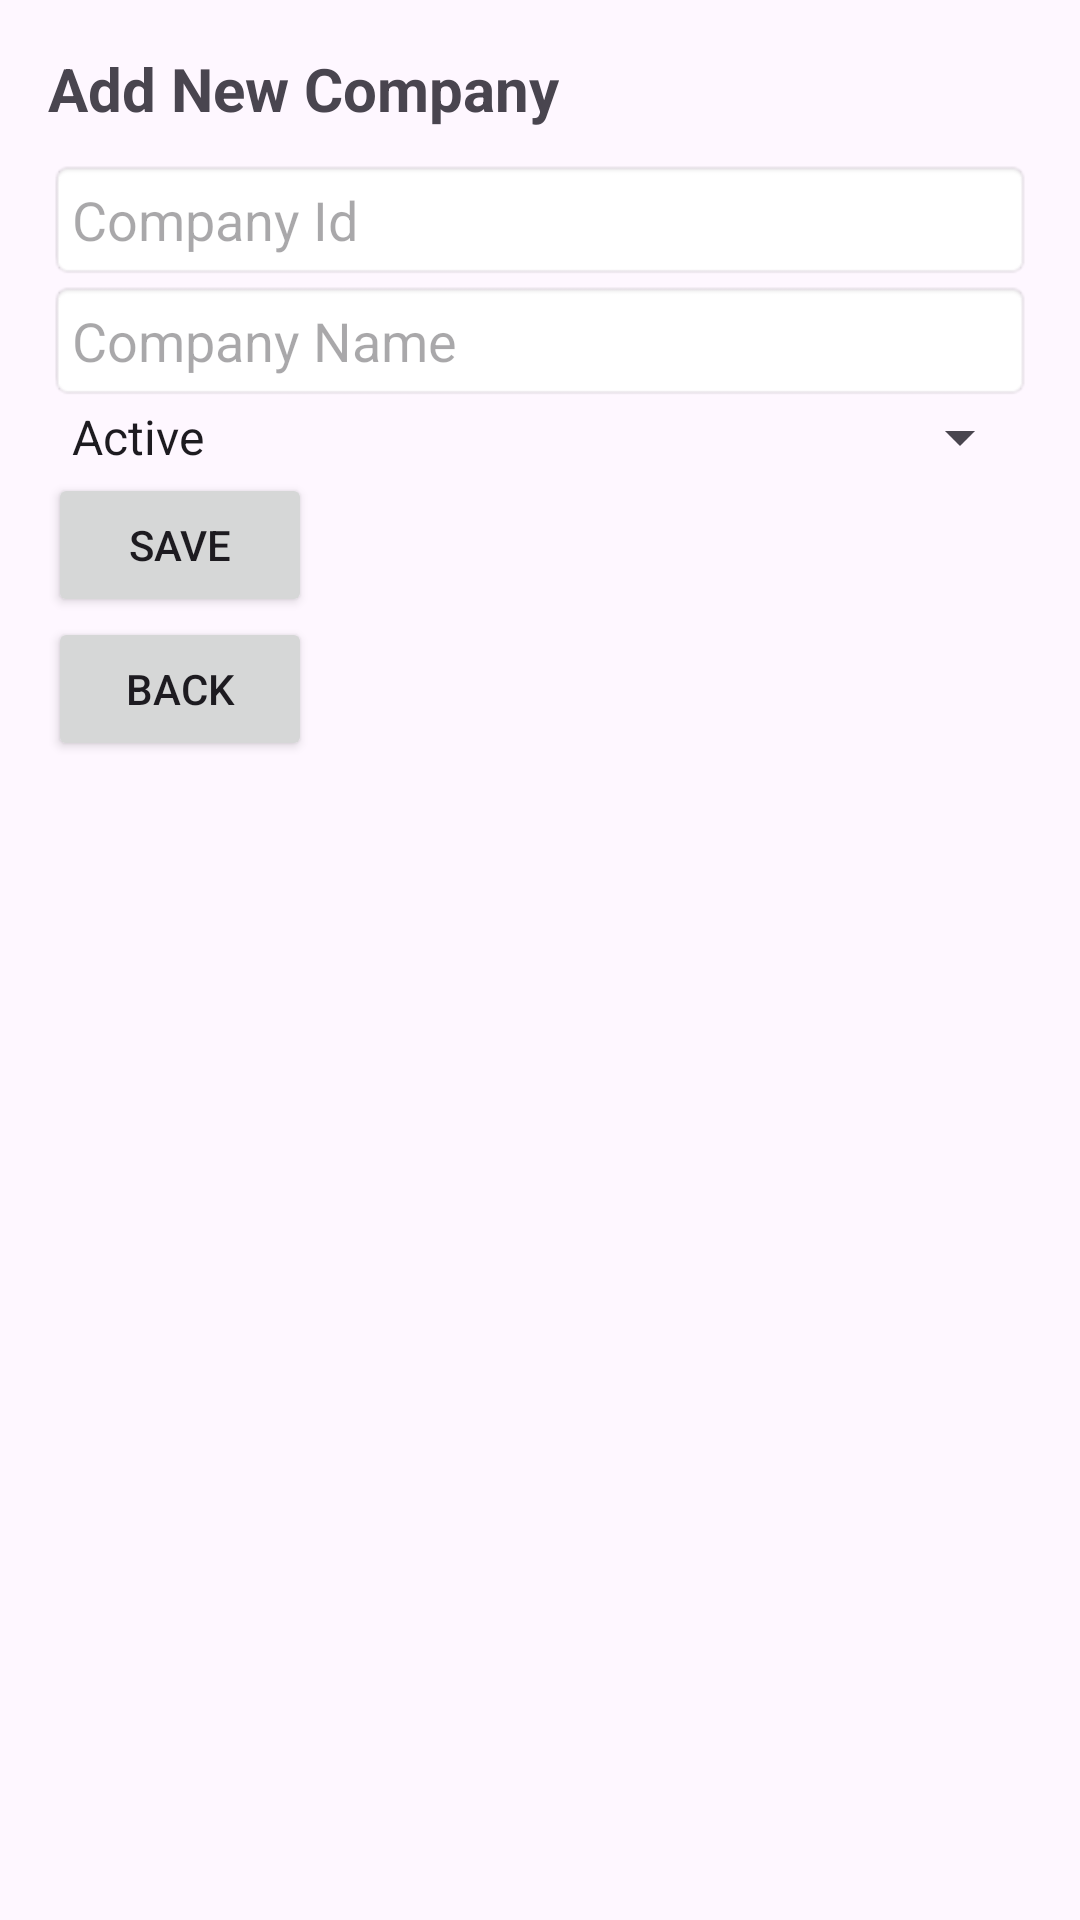

Produce the Android XML layout that renders to this screen, including the resource entries it uses.
<!-- AndroidManifest.xml: application theme Theme.Vms -->
<!-- res/layout/activity_add_company.xml -->
<?xml version="1.0" encoding="utf-8"?>

<LinearLayout xmlns:android="http://schemas.android.com/apk/res/android"
    android:layout_width="match_parent"
    android:layout_height="match_parent"
    android:orientation="vertical"
    android:padding="16dp">

    <TextView
        android:layout_width="wrap_content"
        android:layout_height="wrap_content"
        android:text="Add New Company"
        android:textSize="20sp"
        android:textStyle="bold"
        android:paddingBottom="10dp"/>

    <EditText
        android:id="@+id/companyIdInput"
        android:layout_width="match_parent"
        android:layout_height="wrap_content"
        android:hint="Company Id"
        android:padding="8dp"
        android:background="@android:drawable/editbox_background"/>

    <EditText
        android:id="@+id/companyNameInput"
        android:layout_width="match_parent"
        android:layout_height="wrap_content"
        android:hint="Company Name"
        android:padding="8dp"
        android:background="@android:drawable/editbox_background"/>

    <Spinner
        android:id="@+id/statusSpinner"
        android:layout_width="match_parent"
        android:layout_height="wrap_content"
        android:entries="@array/status_options"/>

    <Button
        android:id="@+id/saveButton"
        android:layout_width="wrap_content"
        android:layout_height="wrap_content"
        android:text="Save"
        android:padding="10dp"/>

    <Button
        android:id="@+id/backButton"
        android:layout_width="wrap_content"
        android:layout_height="wrap_content"
        android:text="Back"
        android:padding="10dp"/>
</LinearLayout>
<!-- resources referenced by this layout -->
<resources>
  <string-array name="status_options">
          <item>Active</item>
          <item>Inactive</item>
      </string-array>
  <style name="Theme.Vms" parent="Base.Theme.Vms" />
  <style name="Base.Theme.Vms" parent="Theme.Material3.DayNight.NoActionBar">
          
          
      </style>
</resources>
